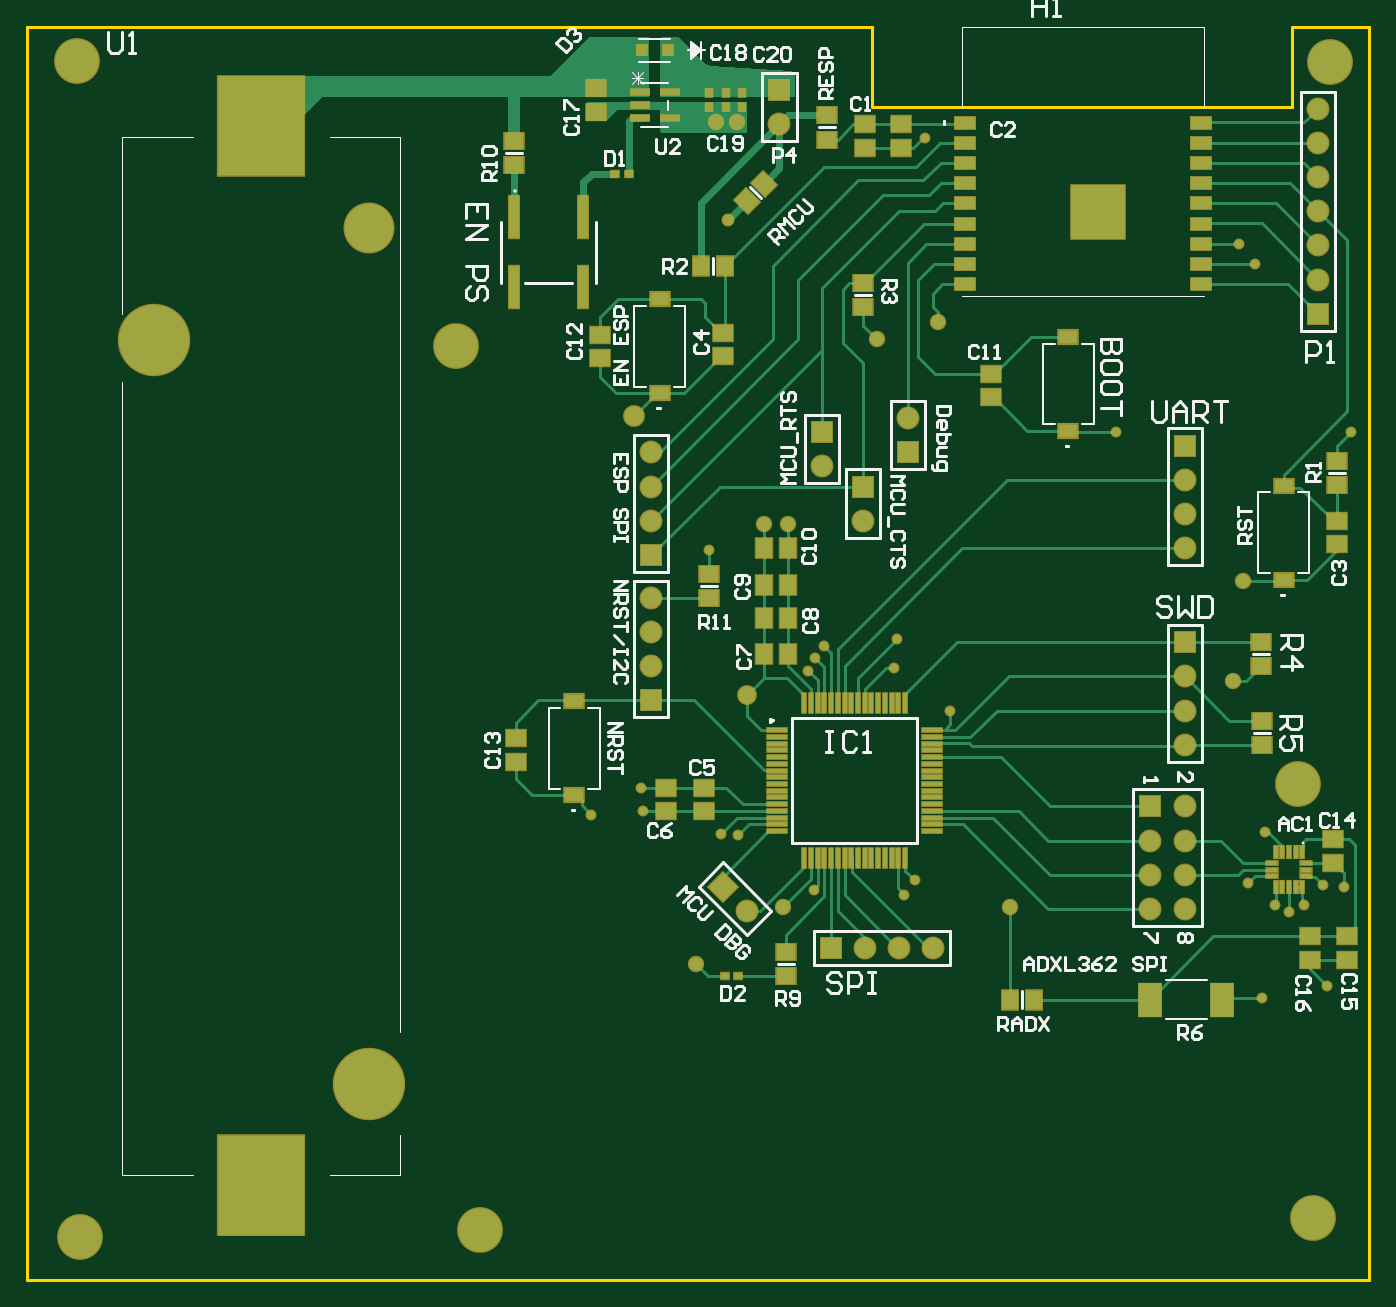
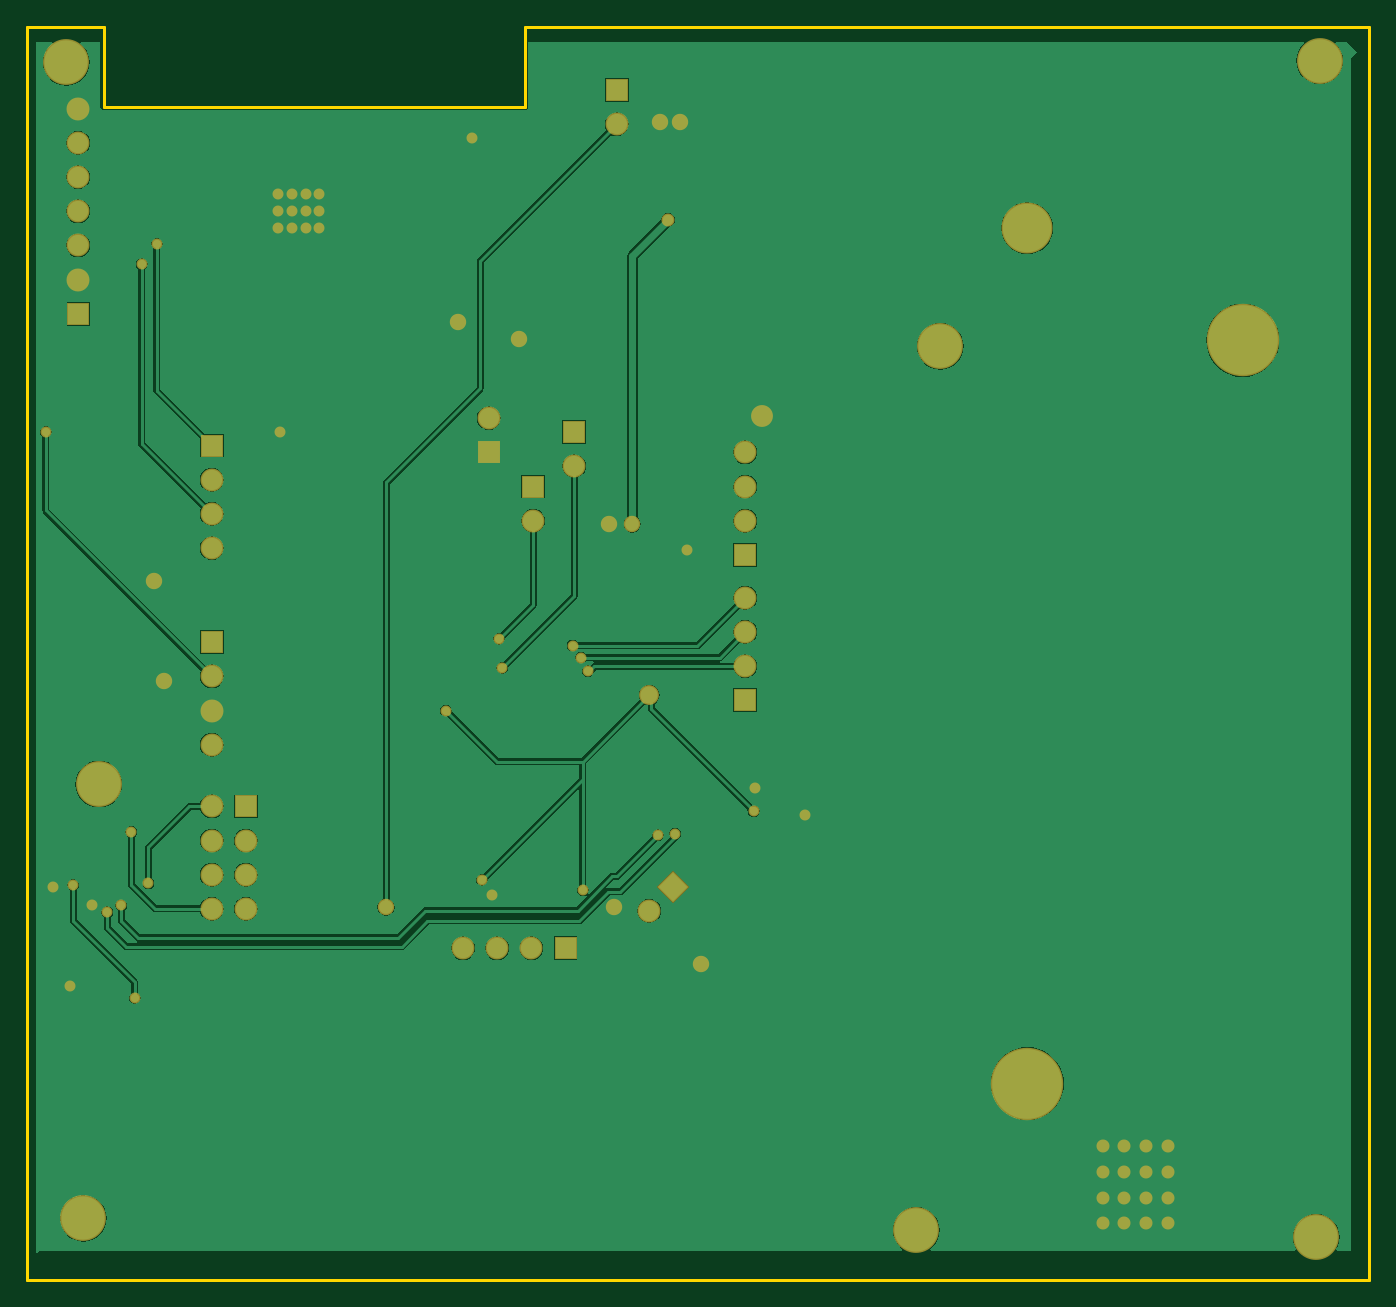
Circuit board: 7 layer files. Board 99.7 x 93.1 mm.
- bottom_copper: Capstone.GBL (35939 bytes)
- bottom_mask: Capstone.GBS (3155 bytes)
- outline: Capstone.GKO (333 bytes)
- top_copper: Capstone.GTL (19388 bytes)
- top_silk: Capstone.GTO (25932 bytes)
- paste: Capstone.GTP (4555 bytes)
- top_mask: Capstone.GTS (7557 bytes)

=== bottom_copper: Capstone.GBL (35939 bytes, source omitted) ===
=== bottom_mask: Capstone.GBS ===
G04*
G04 #@! TF.GenerationSoftware,Altium Limited,Altium Designer,19.1.8 (144)*
G04*
G04 Layer_Color=16711935*
%FSLAX25Y25*%
%MOIN*%
G70*
G01*
G75*
%ADD55C,0.06706*%
%ADD56R,0.06706X0.06706*%
%ADD57C,0.14914*%
%ADD58C,0.21174*%
%ADD59C,0.13400*%
%ADD60R,0.06706X0.06706*%
%ADD61P,0.09483X4X360.0*%
%ADD62C,0.03200*%
%ADD63C,0.04800*%
%ADD64C,0.05800*%
%ADD65C,0.03800*%
%ADD66C,0.06400*%
D55*
X182500Y199500D02*
D03*
Y189500D02*
D03*
Y179500D02*
D03*
X338500Y108500D02*
D03*
X328500D02*
D03*
X338500Y118500D02*
D03*
X328500D02*
D03*
X338500Y128500D02*
D03*
X328500D02*
D03*
X338500Y138500D02*
D03*
X220000Y338000D02*
D03*
X377500Y342500D02*
D03*
Y332500D02*
D03*
Y322500D02*
D03*
Y312500D02*
D03*
Y292500D02*
D03*
Y302500D02*
D03*
X232500Y238000D02*
D03*
X244500Y222000D02*
D03*
X182500Y242000D02*
D03*
Y232000D02*
D03*
Y222000D02*
D03*
X265000Y97000D02*
D03*
X255000D02*
D03*
X245000D02*
D03*
X257500Y252000D02*
D03*
X338500Y234000D02*
D03*
Y224000D02*
D03*
Y214000D02*
D03*
Y156500D02*
D03*
Y166500D02*
D03*
Y176500D02*
D03*
X210571Y107929D02*
D03*
D56*
X182500Y169500D02*
D03*
X328500Y138500D02*
D03*
X220000Y348000D02*
D03*
X377500Y282500D02*
D03*
X232500Y248000D02*
D03*
X244500Y232000D02*
D03*
X182500Y212000D02*
D03*
X257500Y242000D02*
D03*
X338500Y244000D02*
D03*
Y186500D02*
D03*
D57*
X99996Y307559D02*
D03*
D58*
X37004Y274764D02*
D03*
X99996Y57441D02*
D03*
D59*
X381000Y356000D02*
D03*
X371500Y145000D02*
D03*
X376000Y18000D02*
D03*
X132500Y14500D02*
D03*
X125500Y273000D02*
D03*
X15500Y12500D02*
D03*
X14500Y356500D02*
D03*
D60*
X235000Y97000D02*
D03*
D61*
X203500Y115000D02*
D03*
D62*
X380000Y86000D02*
D03*
X179500Y144000D02*
D03*
X361000Y82500D02*
D03*
X379000Y115500D02*
D03*
X180000Y137000D02*
D03*
X270000Y166500D02*
D03*
X259500Y117000D02*
D03*
X230000Y114000D02*
D03*
X387000Y248000D02*
D03*
X262500Y334000D02*
D03*
X199500Y213500D02*
D03*
X385000Y115000D02*
D03*
X359000Y297000D02*
D03*
X354500Y303000D02*
D03*
X254500Y187500D02*
D03*
X253500Y179000D02*
D03*
X208000Y130000D02*
D03*
X203000Y130500D02*
D03*
X365000Y109500D02*
D03*
X369000Y107500D02*
D03*
X228500Y178000D02*
D03*
X233000Y185500D02*
D03*
X230500Y182000D02*
D03*
X319000Y307500D02*
D03*
Y312500D02*
D03*
Y317500D02*
D03*
X307000Y312500D02*
D03*
Y317500D02*
D03*
Y307500D02*
D03*
X315000D02*
D03*
Y312500D02*
D03*
Y317500D02*
D03*
X311000Y307500D02*
D03*
Y312500D02*
D03*
Y317500D02*
D03*
X362000Y131000D02*
D03*
X357000Y116000D02*
D03*
X256500Y112500D02*
D03*
X373500Y109500D02*
D03*
X165000Y136000D02*
D03*
X318500Y248000D02*
D03*
D63*
X287500Y109000D02*
D03*
X215500Y221000D02*
D03*
X352500Y175000D02*
D03*
X207500Y338500D02*
D03*
X201500D02*
D03*
X221000Y109000D02*
D03*
X222445Y220945D02*
D03*
X195500Y92500D02*
D03*
X355500Y204500D02*
D03*
X266500Y280000D02*
D03*
X248500Y275000D02*
D03*
D64*
X210500Y171000D02*
D03*
D65*
X205000Y310000D02*
D03*
X78000Y16667D02*
D03*
X65333D02*
D03*
X78000Y23833D02*
D03*
X71667D02*
D03*
X65333D02*
D03*
X59000D02*
D03*
Y31500D02*
D03*
X65333D02*
D03*
X71667D02*
D03*
X78000D02*
D03*
X71667Y16667D02*
D03*
X59000D02*
D03*
X78000Y39167D02*
D03*
X71667D02*
D03*
X65333D02*
D03*
X59000Y39167D02*
D03*
D66*
X177500Y252500D02*
D03*
M02*

=== outline: Capstone.GKO ===
G04*
G04 #@! TF.GenerationSoftware,Altium Limited,Altium Designer,19.1.8 (144)*
G04*
G04 Layer_Color=16711935*
%FSLAX25Y25*%
%MOIN*%
G70*
G01*
G75*
%ADD14C,0.01000*%
D14*
X0Y366500D02*
X247000D01*
Y343000D02*
Y366500D01*
Y343000D02*
X370000D01*
Y366500D01*
X392500D01*
Y0D02*
Y366500D01*
X0Y0D02*
X392500D01*
X0D02*
Y366500D01*
M02*

=== top_copper: Capstone.GTL (19388 bytes, source omitted) ===
=== top_silk: Capstone.GTO (25932 bytes, source omitted) ===
=== paste: Capstone.GTP ===
G04*
G04 #@! TF.GenerationSoftware,Altium Limited,Altium Designer,19.1.8 (144)*
G04*
G04 Layer_Color=8421504*
%FSLAX25Y25*%
%MOIN*%
G70*
G01*
G75*
%ADD20R,0.02992X0.12480*%
%ADD21R,0.04724X0.05512*%
G04:AMPARAMS|DCode=22|XSize=55.12mil|YSize=47.24mil|CornerRadius=0mil|HoleSize=0mil|Usage=FLASHONLY|Rotation=135.000|XOffset=0mil|YOffset=0mil|HoleType=Round|Shape=Rectangle|*
%AMROTATEDRECTD22*
4,1,4,0.03619,-0.00278,0.00278,-0.03619,-0.03619,0.00278,-0.00278,0.03619,0.03619,-0.00278,0.0*
%
%ADD22ROTATEDRECTD22*%

%ADD23R,0.05787X0.04567*%
%ADD24R,0.05512X0.04724*%
%ADD25R,0.02362X0.01968*%
%ADD26R,0.03750X0.03500*%
%ADD27R,0.01968X0.02362*%
%ADD28R,0.05800X0.02200*%
%ADD29R,0.25000X0.28898*%
%ADD30R,0.05512X0.03937*%
%ADD31R,0.06900X0.10300*%
%ADD32R,0.05906X0.03543*%
%ADD33R,0.15748X0.15748*%
%ADD34R,0.05807X0.01181*%
%ADD35R,0.01181X0.05807*%
%ADD36R,0.01181X0.03642*%
%ADD37R,0.03150X0.01181*%
%ADD38R,0.04567X0.05787*%
D20*
X162500Y290244D02*
D03*
X142500D02*
D03*
X162500Y310756D02*
D03*
X142500D02*
D03*
D21*
X294543Y82000D02*
D03*
X287457D02*
D03*
X196957Y296500D02*
D03*
X204043D02*
D03*
D22*
X210494Y315494D02*
D03*
X215506Y320505D02*
D03*
D23*
X166500Y348445D02*
D03*
Y341555D02*
D03*
X383000Y221945D02*
D03*
Y215055D02*
D03*
X375000Y93555D02*
D03*
X375000Y100445D02*
D03*
X386000D02*
D03*
X386000Y93555D02*
D03*
X282000Y264945D02*
D03*
Y258055D02*
D03*
X167500Y276445D02*
D03*
Y269555D02*
D03*
X245000Y337945D02*
D03*
Y331055D02*
D03*
X255500Y337945D02*
D03*
Y331055D02*
D03*
X203500Y276945D02*
D03*
Y270055D02*
D03*
X143000Y151555D02*
D03*
Y158445D02*
D03*
X382000Y128890D02*
D03*
Y122000D02*
D03*
X197900Y137110D02*
D03*
Y144000D02*
D03*
X186900D02*
D03*
Y137110D02*
D03*
D24*
X234000Y333457D02*
D03*
Y340543D02*
D03*
X199500Y199457D02*
D03*
Y206543D02*
D03*
X222000Y88957D02*
D03*
Y96043D02*
D03*
X142500Y333043D02*
D03*
Y325957D02*
D03*
X383000Y239543D02*
D03*
Y232457D02*
D03*
X361000Y163543D02*
D03*
Y156457D02*
D03*
X360806Y186543D02*
D03*
Y179457D02*
D03*
X244500Y291543D02*
D03*
Y284457D02*
D03*
D25*
X175969Y323500D02*
D03*
X172031D02*
D03*
X204031Y89000D02*
D03*
X207968D02*
D03*
D26*
X179675Y359500D02*
D03*
X187325D02*
D03*
D27*
X199500Y346969D02*
D03*
Y343032D02*
D03*
X209000Y346969D02*
D03*
Y343032D02*
D03*
X204250Y346969D02*
D03*
Y343032D02*
D03*
D28*
X187900Y347240D02*
D03*
Y339760D02*
D03*
X179100D02*
D03*
Y343500D02*
D03*
Y347240D02*
D03*
D29*
X68500Y337343D02*
D03*
Y27657D02*
D03*
D30*
X367500Y204720D02*
D03*
Y232279D02*
D03*
X160000Y169280D02*
D03*
Y141720D02*
D03*
X185000Y259221D02*
D03*
Y286779D02*
D03*
X304500Y248220D02*
D03*
Y275780D02*
D03*
D31*
X349550Y82000D02*
D03*
X328450D02*
D03*
D32*
X274406Y338417D02*
D03*
Y332512D02*
D03*
Y326606D02*
D03*
Y320701D02*
D03*
Y314795D02*
D03*
Y308890D02*
D03*
Y302984D02*
D03*
Y297079D02*
D03*
Y291173D02*
D03*
X343303D02*
D03*
Y297079D02*
D03*
Y302984D02*
D03*
Y308890D02*
D03*
Y314795D02*
D03*
Y320701D02*
D03*
Y326606D02*
D03*
Y332512D02*
D03*
Y338417D02*
D03*
D33*
X313185Y312394D02*
D03*
D34*
X219409Y160764D02*
D03*
Y158795D02*
D03*
Y156827D02*
D03*
Y154858D02*
D03*
Y152890D02*
D03*
Y150921D02*
D03*
Y148953D02*
D03*
Y146984D02*
D03*
Y145016D02*
D03*
Y143047D02*
D03*
Y141079D02*
D03*
Y139110D02*
D03*
Y137142D02*
D03*
Y135173D02*
D03*
Y133205D02*
D03*
Y131236D02*
D03*
X264591D02*
D03*
Y133205D02*
D03*
Y135173D02*
D03*
Y137142D02*
D03*
Y139110D02*
D03*
Y141079D02*
D03*
Y143047D02*
D03*
Y145016D02*
D03*
Y146984D02*
D03*
Y148953D02*
D03*
Y150921D02*
D03*
Y152890D02*
D03*
Y154858D02*
D03*
Y156827D02*
D03*
Y158795D02*
D03*
Y160764D02*
D03*
D35*
X227236Y123409D02*
D03*
X229205D02*
D03*
X231173D02*
D03*
X233142D02*
D03*
X235110D02*
D03*
X237079D02*
D03*
X239047D02*
D03*
X241016D02*
D03*
X242984D02*
D03*
X244953D02*
D03*
X246921D02*
D03*
X248890D02*
D03*
X250858D02*
D03*
X252827D02*
D03*
X254795D02*
D03*
X256764D02*
D03*
Y168591D02*
D03*
X254795D02*
D03*
X252827D02*
D03*
X250858D02*
D03*
X248890D02*
D03*
X246921D02*
D03*
X244953D02*
D03*
X242984D02*
D03*
X241016D02*
D03*
X239047D02*
D03*
X237079D02*
D03*
X235110D02*
D03*
X233142D02*
D03*
X231173D02*
D03*
X229205D02*
D03*
X227236D02*
D03*
D36*
X372937Y125069D02*
D03*
X370969D02*
D03*
X369000D02*
D03*
X367032D02*
D03*
X365063D02*
D03*
Y114931D02*
D03*
X367032D02*
D03*
X369000D02*
D03*
X370969D02*
D03*
X372937D02*
D03*
D37*
X363980Y121969D02*
D03*
Y120000D02*
D03*
Y118032D02*
D03*
X374020D02*
D03*
Y120000D02*
D03*
Y121969D02*
D03*
D38*
X215555Y183000D02*
D03*
X222445D02*
D03*
X215555Y214000D02*
D03*
X222445D02*
D03*
Y203333D02*
D03*
X215555D02*
D03*
Y193667D02*
D03*
X222445D02*
D03*
M02*

=== top_mask: Capstone.GTS (7557 bytes, source omitted) ===
